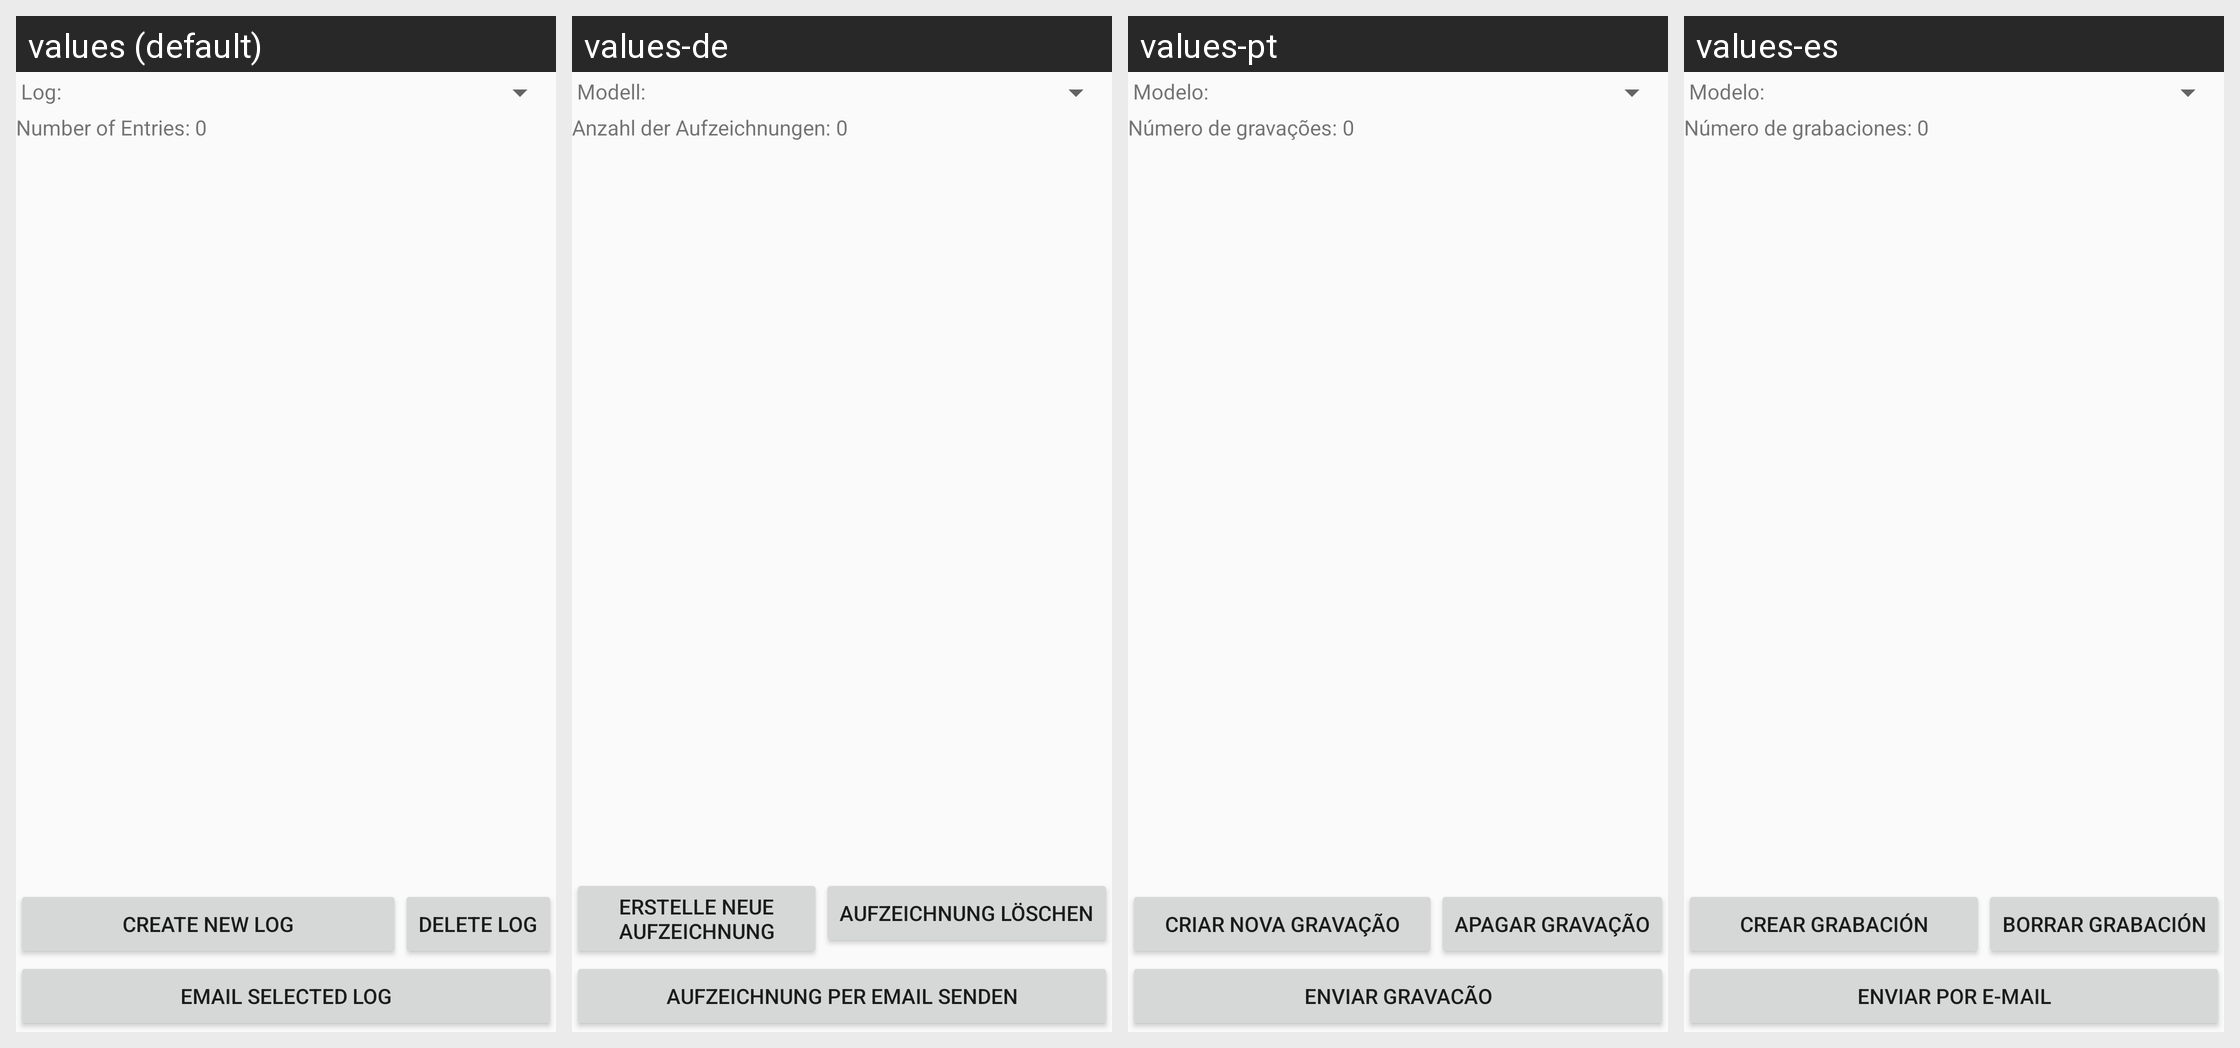

Locale-by-locale string values for the Android screen shown in this grid:
Android screen res/layout/logging.xml rendered under 4 locales, left to right: values (default), values-de, values-pt, values-es. Device: Nexus 5 (rendered at 1080×1920; each locale shown at half size, 540×960, under a caption strip naming it); theme AppTheme.
Other locales in the repository, not shown: values-fr.
Strings drawn on this screen, with the default value and each locale's value (text and hints the layout hard-codes appear in the picture but are not listed):

log_colon
  values: Log:
  values-de: Modell:
  values-pt: Modelo:
  values-es: Modelo:

number_entries
  values: Number of Entries:
  values-de: Anzahl der Aufzeichnungen:
  values-pt: Número de gravações:
  values-es: Número de grabaciones:

create_new_log
  values: Create New Log
  values-de: Erstelle neue Aufzeichnung
  values-pt: Criar nova gravação
  values-es: Crear Grabación

delete_log
  values: Delete Log
  values-de: Aufzeichnung löschen
  values-pt: Apagar gravação
  values-es: Borrar grabación

email_log
  values: Email Selected Log
  values-de: Aufzeichnung per Email senden
  values-pt: Enviar gravacão
  values-es: Enviar por e-mail
